Dataset: source_real (GitHub, Everybody2212/challenge-7_5). Classes: apple, banana, cake, pizza, sandwich, strawberry.

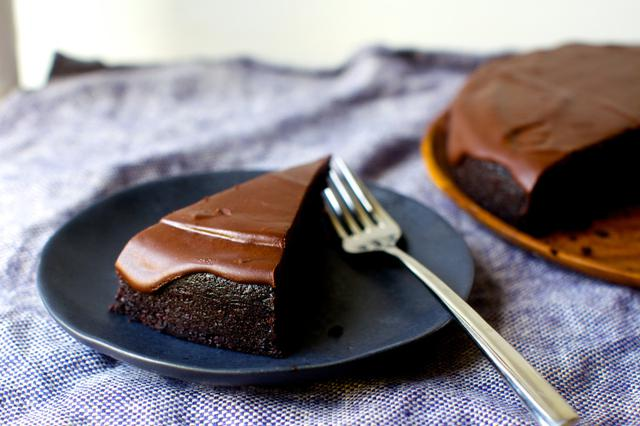
Label: cake

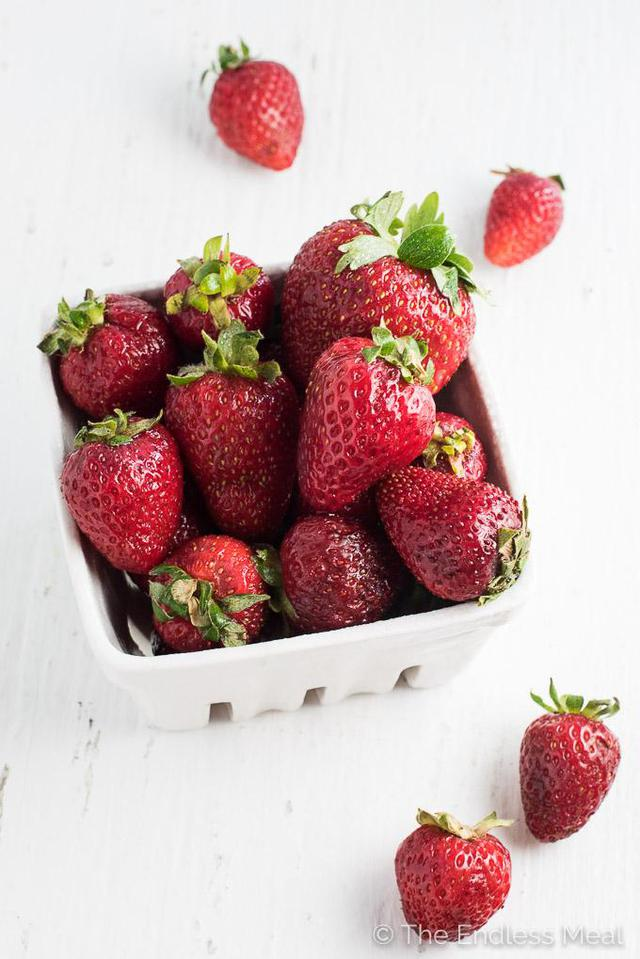
Label: strawberry

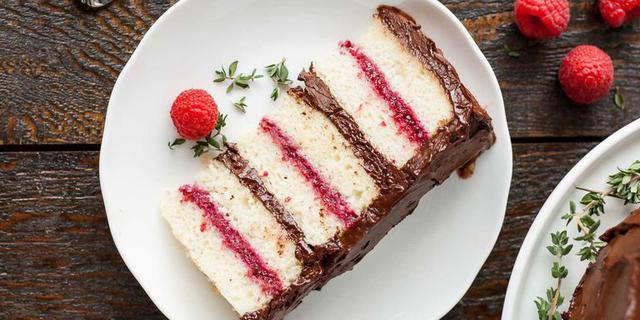
Label: cake

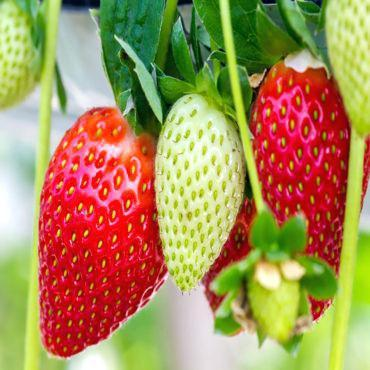
Label: strawberry
